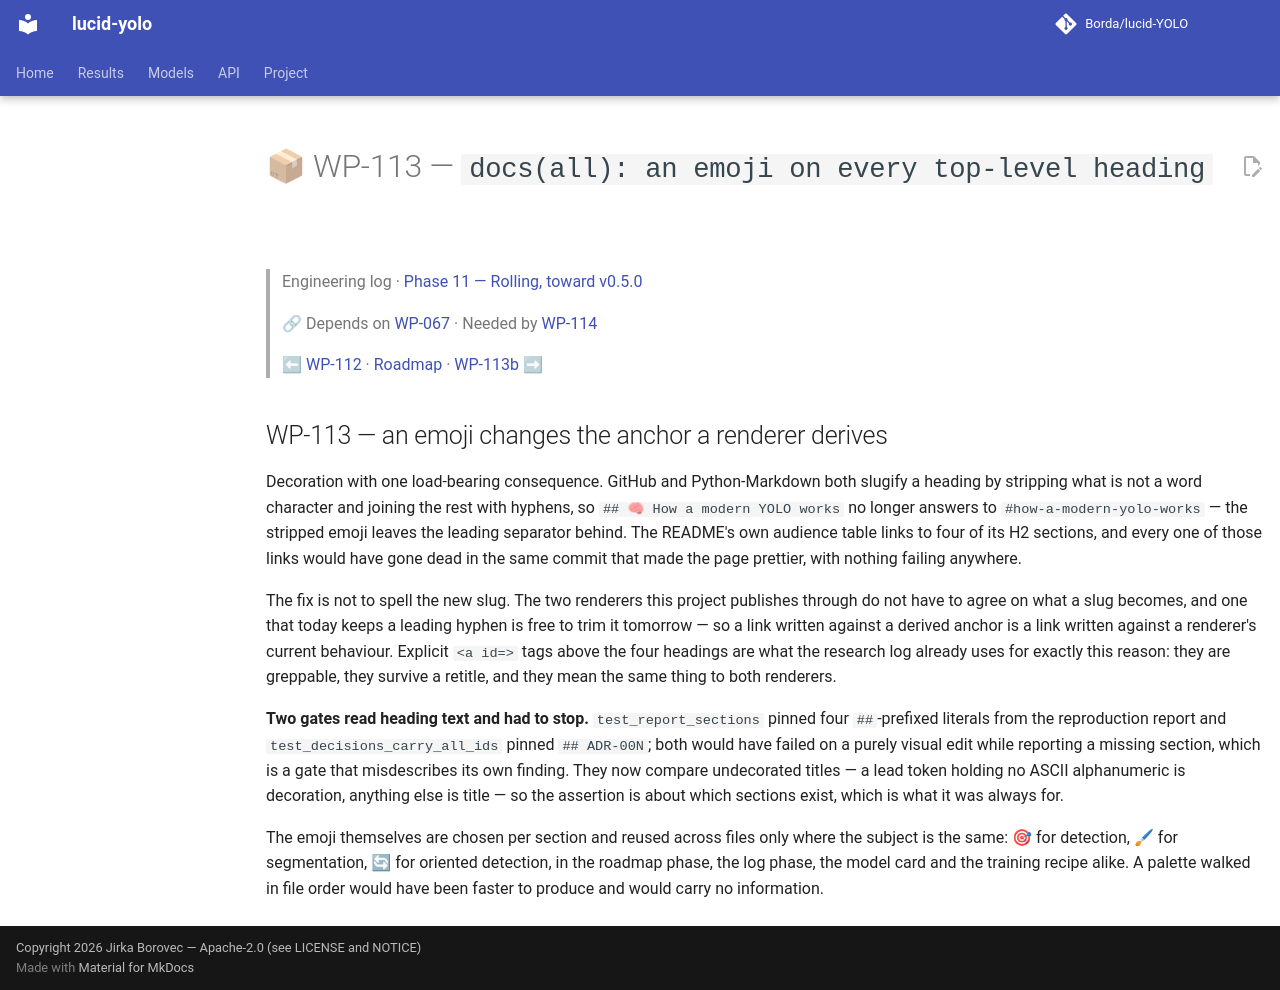

repository: Borda/lucid-YOLO · page: work_packages/wp-113/index.html · generator: mkdocs

# 📦 WP-113 — `docs(all): an emoji on every top-level heading`

> Engineering log · [Phase 11 — Rolling, toward v0.5.0](../engineering/phase-11-rolling.md)
>
> 🔗 Depends on [WP-067](../work_packages/wp-067.md) · Needed by [WP-114](../work_packages/wp-114.md)
>
> ⬅ [WP-112](../work_packages/wp-112.md) · [Roadmap](../ROADMAP.md) · [WP-113b](../work_packages/wp-113b.md) ➡

<!-- --8<-- [start:engineering] -->

## WP-113 — an emoji changes the anchor a renderer derives

<a id="wp-113"></a>

Decoration with one load-bearing consequence. GitHub and Python-Markdown both slugify a heading by stripping what is not a word character and joining the rest with hyphens, so `## 🧠 How a modern YOLO works` no longer answers to `#how-a-modern-yolo-works` — the stripped emoji leaves the leading separator behind. The README's own audience table links to four of its H2 sections, and every one of those links would have gone dead in the same commit that made the page prettier, with nothing failing anywhere.

The fix is not to spell the new slug. The two renderers this project publishes through do not have to agree on what a slug becomes, and one that today keeps a leading hyphen is free to trim it tomorrow — so a link written against a derived anchor is a link written against a renderer's current behaviour. Explicit `<a id=>` tags above the four headings are what the research log already uses for exactly this reason: they are greppable, they survive a retitle, and they mean the same thing to both renderers.

**Two gates read heading text and had to stop.** `test_report_sections` pinned four `## `-prefixed literals from the reproduction report and `test_decisions_carry_all_ids` pinned `## ADR-00N`; both would have failed on a purely visual edit while reporting a missing section, which is a gate that misdescribes its own finding. They now compare undecorated titles — a lead token holding no ASCII alphanumeric is decoration, anything else is title — so the assertion is about which sections exist, which is what it was always for.

The emoji themselves are chosen per section and reused across files only where the subject is the same: 🎯 for detection, 🖌 for segmentation, 🔄 for oriented detection, in the roadmap phase, the log phase, the model card and the training recipe alike. A palette walked in file order would have been faster to produce and would carry no information.

<!-- --8<-- [end:engineering] -->
